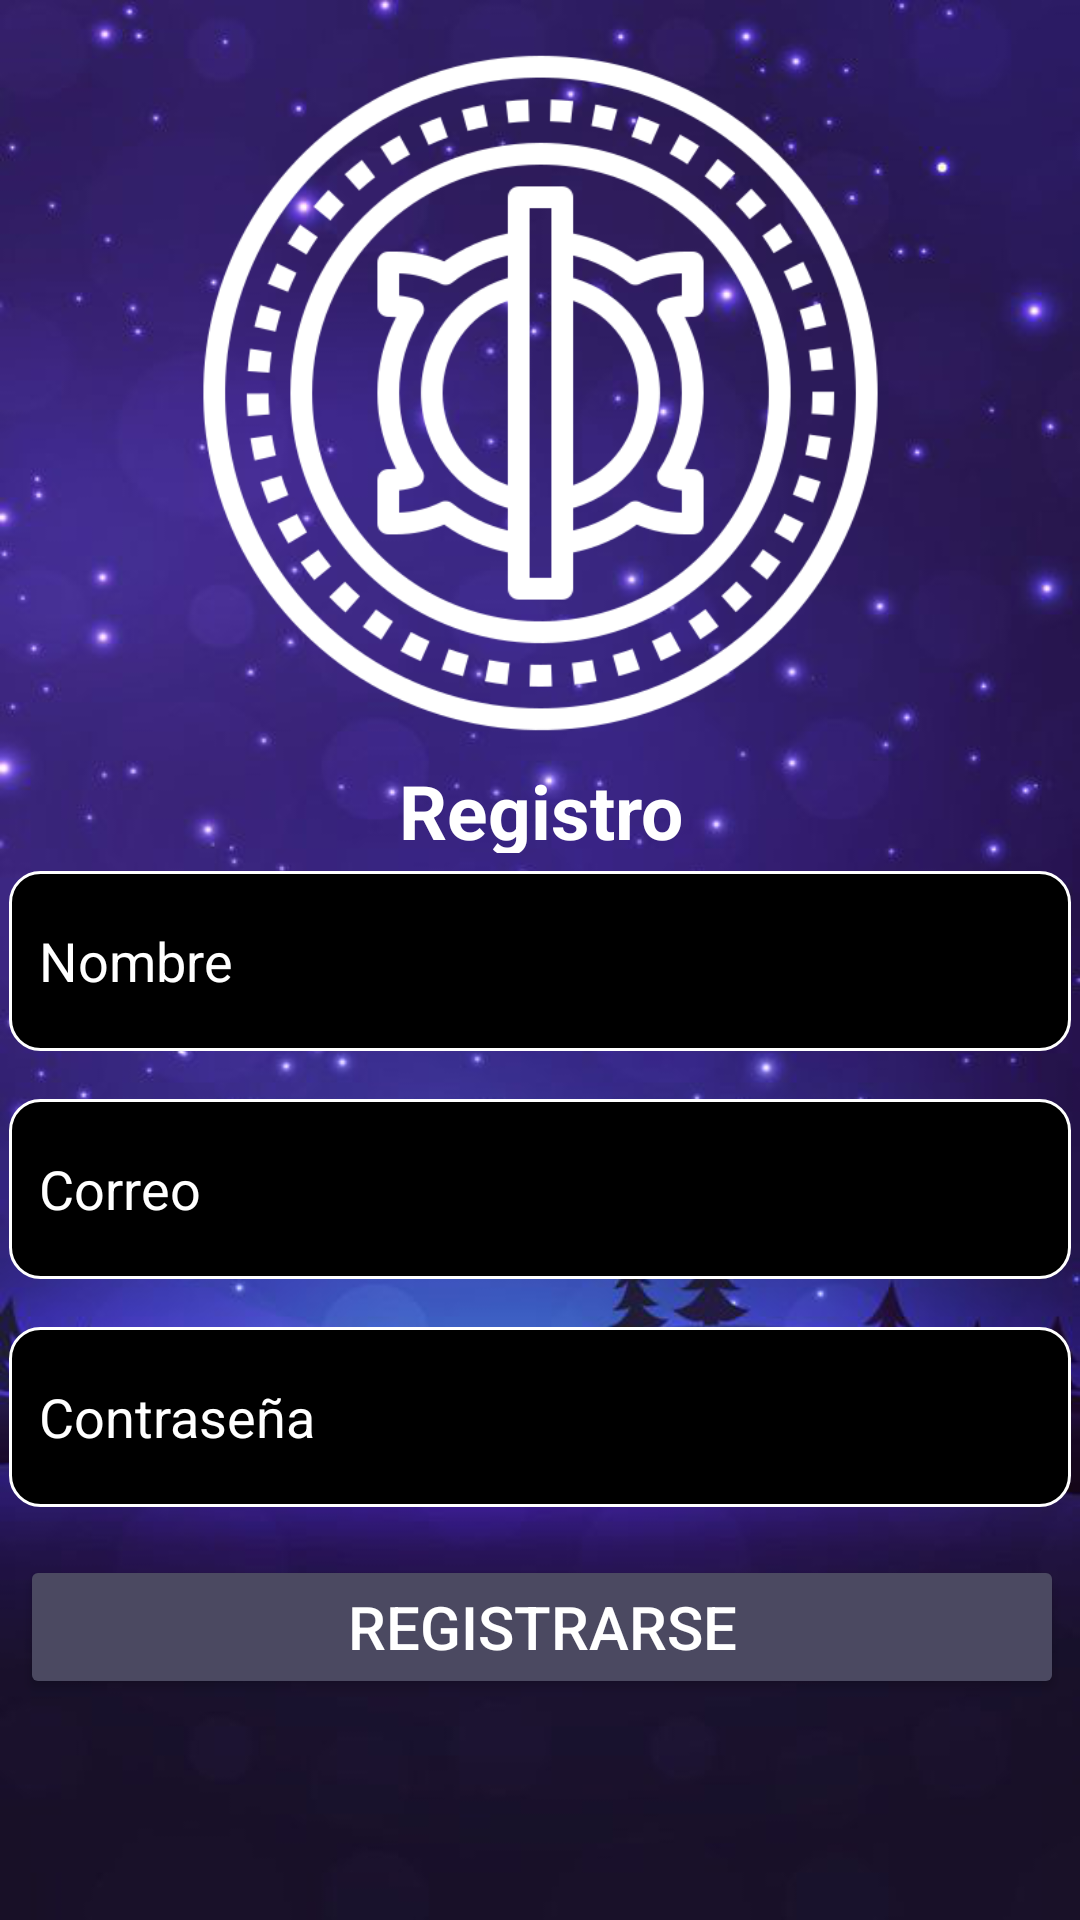

The Android layout XML behind this screen, and the referenced resources:
<!-- AndroidManifest.xml: application theme Theme.Perseverance -->
<!-- res/layout/activity_registro.xml -->
<?xml version="1.0" encoding="utf-8"?>
<androidx.constraintlayout.widget.ConstraintLayout xmlns:android="http://schemas.android.com/apk/res/android"
    xmlns:app="http://schemas.android.com/apk/res-auto"
    xmlns:tools="http://schemas.android.com/tools"
    android:layout_width="match_parent"
    android:layout_height="match_parent"
    android:background="@drawable/fondo_oscuro"
    tools:context=".RegistroActivity">


    <ImageView
        android:id="@+id/imageView2"
        android:layout_width="245dp"
        android:layout_height="232dp"
        android:contentDescription="imagen_logo"
        app:layout_constraintBottom_toBottomOf="parent"
        app:layout_constraintEnd_toEndOf="parent"
        app:layout_constraintStart_toStartOf="parent"
        app:layout_constraintTop_toTopOf="parent"
        app:layout_constraintVertical_bias="0.037"
        app:srcCompat="@drawable/logo_blanco" />

    <TextView
        android:id="@+id/lblRegistro"
        android:layout_width="202dp"
        android:layout_height="31dp"
        android:gravity="center"
        android:text="Registro"
        android:textColor="@color/white"
        android:textSize="25sp"
        android:textStyle="bold"
        app:layout_constraintBottom_toTopOf="@+id/etNombre"
        app:layout_constraintEnd_toEndOf="parent"
        app:layout_constraintStart_toStartOf="parent"
        app:layout_constraintTop_toBottomOf="@+id/imageView2" />


    <EditText
        android:id="@+id/etNombre"
        android:layout_width="354dp"
        android:layout_height="60dp"
        android:layout_marginBottom="16dp"
        android:background="@drawable/rdborder_style"
        android:ems="10"
        android:hint="Nombre"
        android:inputType="text"
        android:paddingStart="10dp"
        android:textColorHint="@color/white"
        app:layout_constraintBottom_toTopOf="@+id/etCorreo"
        app:layout_constraintEnd_toEndOf="parent"
        app:layout_constraintHorizontal_bias="0.487"
        app:layout_constraintStart_toStartOf="parent" />

    <EditText
        android:id="@+id/etCorreo"
        android:layout_width="354dp"
        android:layout_height="60dp"
        android:layout_marginBottom="16dp"
        android:autofillHints="emailAddress"
        android:background="@drawable/rdborder_style"
        android:ems="10"
        android:hint="Correo"
        android:inputType="textEmailAddress"
        android:paddingStart="10dp"
        android:textColorHint="@color/white"
        app:layout_constraintBottom_toTopOf="@+id/etPassword"
        app:layout_constraintEnd_toEndOf="parent"
        app:layout_constraintStart_toStartOf="parent" />

    <EditText
        android:id="@+id/etPassword"
        android:layout_width="354dp"
        android:layout_height="60dp"
        android:layout_marginBottom="16dp"
        android:autofillHints="password"
        android:background="@drawable/rdborder_style"
        android:ems="10"
        android:hint="Contraseña"
        android:inputType="textPassword"
        android:paddingStart="10dp"
        android:textColorHint="@color/white"
        app:layout_constraintBottom_toTopOf="@+id/btnRegistrarse"
        app:layout_constraintEnd_toEndOf="parent"
        app:layout_constraintStart_toStartOf="parent" />

    <Button
        android:id="@+id/btnRegistrarse"
        android:layout_width="348dp"
        android:layout_height="48dp"
        android:backgroundTint="#4B4961"
        android:text="Registrarse"
        android:textColor="@color/white"
        android:textSize="20sp"
        app:layout_constraintBottom_toBottomOf="parent"
        app:layout_constraintEnd_toEndOf="parent"
        app:layout_constraintHorizontal_bias="0.555"
        app:layout_constraintStart_toStartOf="parent"
        app:layout_constraintTop_toBottomOf="@+id/imageView2"
        app:layout_constraintVertical_bias="0.786" />

</androidx.constraintlayout.widget.ConstraintLayout>
<!-- resources referenced by this layout -->
<resources>
  <!-- drawable fondo_oscuro: png bitmap (drawable, 224796 bytes) -->
  <!-- drawable logo_blanco: png bitmap (drawable, 28218 bytes) -->
  <!-- drawable rdborder_style (drawable) -->
  <?xml version="1.0" encoding="utf-8"?>
  <shape xmlns:android="http://schemas.android.com/apk/res/android"
      android:shape="rectangle">
      <solid android:color="@color/black"/>
      <stroke android:width="1dp"
          android:color="@color/white"/>
      <padding android:left="1dp"
          android:top="1dp"
          android:right="1dp"
          android:bottom="1dp"/>
      <corners android:radius="10dp"/>
  
  </shape>
  <style name="Theme.Perseverance" parent="Base.Theme.Perseverance" />
  <style name="Base.Theme.Perseverance" parent="Theme.Material3.DayNight.NoActionBar">
          
          
      </style>
  <!-- not gathered from this repository: default colours our renderer supplied (Android Studio template values) -->
  <color name="black">#FF000000</color>
  <color name="white">#FFFFFFFF</color>
</resources>
